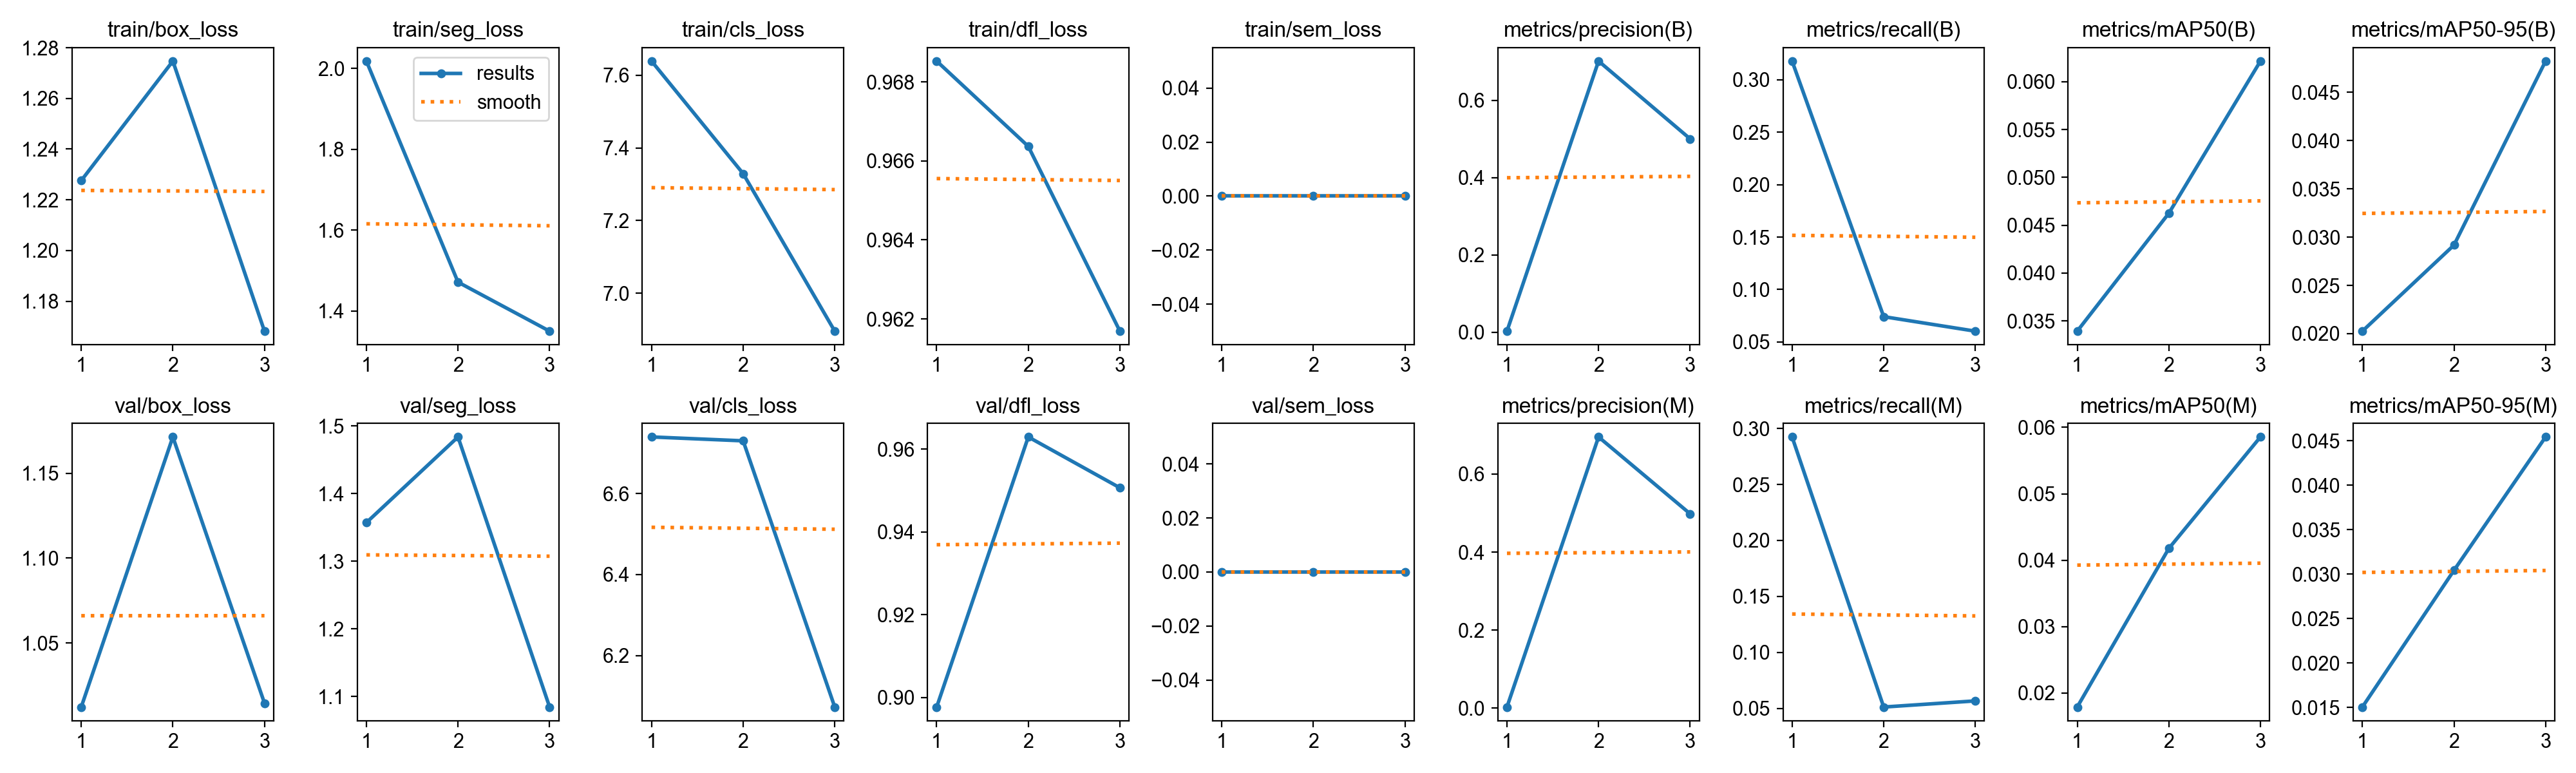

Data behind this chart, as committed beside it:
epoch, time, train/box_loss, train/seg_loss, train/cls_loss, train/dfl_loss, train/sem_loss, metrics/precision(B), metrics/recall(B), metrics/mAP50(B), metrics/mAP50-95(B), metrics/precision(M), metrics/recall(M), metrics/mAP50(M), metrics/mAP50-95(M), val/box_loss, val/seg_loss, val/cls_loss, val/dfl_loss, val/sem_loss, lr/pg0, lr/pg1, lr/pg2
1, 55.59, 1.228, 2.018, 7.639, 0.9685, 0, 0.00285, 0.3179, 0.03393, 0.02026, 0.00282, 0.2925, 0.0179, 0.01505, 1.012, 1.357, 6.74, 0.8977, 0, 0.0003281, 0.0003281, 0.0003281
2, 74.57, 1.275, 1.472, 7.329, 0.9664, 0, 0.7016, 0.0741, 0.04625, 0.02917, 0.6951, 0.05115, 0.04177, 0.03043, 1.171, 1.484, 6.73, 0.9629, 0, 0.0004433, 0.0004433, 0.0004433
3, 92.19, 1.168, 1.351, 6.896, 0.9617, 0, 0.5003, 0.06027, 0.06215, 0.04822, 0.498, 0.05663, 0.05855, 0.04544, 1.015, 1.084, 6.073, 0.9506, 0, 0.0002268, 0.0002268, 0.0002268
